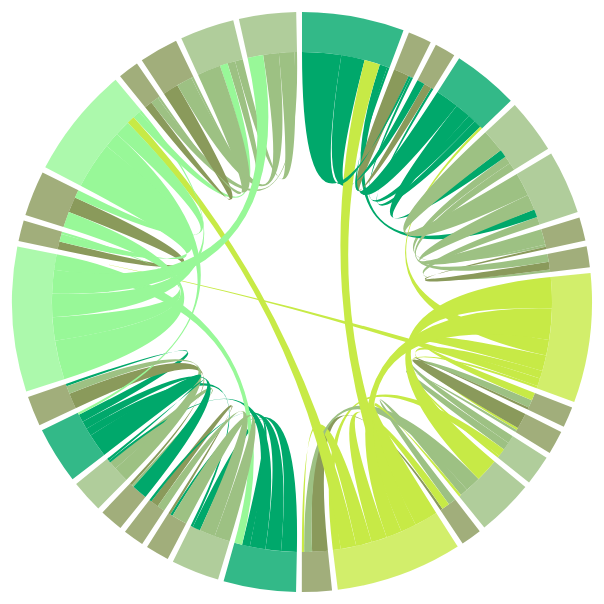
D3 v2 page, settled after 480 driven frames (8 s of simulated time); the page loaded 2 data file(s).


// ── tournament.js
var main = d3.select('#main');
var width = 880, height = 880,
//outerRadius = Math.min(width, height) / 2 - 10,
outerRadius = Math.min(width, height) / 2 - 150,
//innerRadius = outerRadius - 24;
innerRadius = outerRadius - 40;
 
var arc = d3.svg.arc()
		.innerRadius(innerRadius)
		.outerRadius(outerRadius);
 
var layout = d3.layout.chord()
		.padding(.02)
		.sortSubgroups(d3.descending)
		.sortChords(d3.ascending);
 
var path = d3.svg.chord()
.radius(innerRadius);

 
var svg = main.append("svg")
.attr("width", width)
.attr("height", height)
.append("g")
.attr("id", "circle")
.attr("transform", "translate(" + width / 2 + "," + height / 2 + ")");
 
svg.append("circle")
.attr("r", outerRadius);
 
d3.csv("teams.csv", function(countries) {
d3.json("matrix.json", function(matrix) {
 
// Compute the chord layout.
chord=layout.matrix(matrix);
 
// Add a group per neighborhood.
var group = svg.selectAll(".group")
.data(layout.groups)
.enter().append("g")
.attr("class", "group")
.on("mouseover", mouseover);
 
//Add a mouseover title.
group.append("title").text(function(d, i) {
   return countries[i].name + " scores : " + d.value.toFixed(0);
 });
 
// Add the group arc.
var colors =  {group: '#8A9A5B', round16: '#9DC183',
    quarterFinal: '#00A86B', semiFinal: '#98F898', final: '#C7EA46'};
var groupPath = group.append("path")
.attr("id", function(d, i) { return "group" + i; })
.attr("d", arc)
.style("fill", function(d){
	return colors[countries[d.index].stage];
});
 
var groupCode = ["A", "B", "C", "D", "E", "F", "G", "H"];
var seperate = group.append("text")
		.filter(function(d){ return d.index%4 == 0;})
		.attr("dy", ".35em")
        .attr("class", "groupTitles")
        .attr("text-anchor", function(d) { return d.startAngle > Math.PI ? "end" : null; })
        .attr("transform", function(d) {
              return "rotate(" + (d.startAngle * 180 / Math.PI - 90) + ")"
              + "translate(" + (outerRadius+55) + ")"
              + (d.startAngle > Math.PI ? "rotate(180)" : "");
            })
        .text(function(d, i){return "Group "+groupCode[i];})
        .style("fill", "white")
        .style("font-family", "Futura")
        .style("font-size", "20px")
        .style("opacity", 0.3);

 group.append("text")
            .each(function(d){ d.angle = (d.startAngle + d.endAngle) / 2; })
            .attr("dy", ".35em")
            .attr("class", "titles")
            .attr("text-anchor", function(d) { return d.angle > Math.PI ? "end" : null; })
            .attr("transform", function(d) {
              return "rotate(" + (d.angle * 180 / Math.PI - 90) + ")"
              + "translate(" + (outerRadius + 10) + ")"
              + (d.angle > Math.PI ? "rotate(180)" : "");
            })
            .text(function(d,i){ return countries[i].name; })
            .style("font-size", "15px")
            .style('fill', 'white');

 
// Add the chords.

var chord = svg.selectAll(".chord")
.data(layout.chords)
.enter().append("path")
.attr("class", "chord")
.style("fill", function(d){
	if (countries[d.source.index].rank > countries[d.target.index].rank){
		var pathColor = colors[countries[d.source.index].stage];
	}else{
		var pathColor = colors[countries[d.target.index].stage]
	}
	return pathColor;
})
.style('stroke-width', 0)
.attr("d", path)
//*****add onclick value*****
.on("click", function(d){
	var teamA = countries[d.source.index].name;
	var teamB = countries[d.target.index].name;
	return teamA, teamB;
});

 
// Add an elaborate mouseover title for each chord.
 chord.append("title").text(function(d) {
 	if (countries[d.source.index].name == "England" && countries[d.target.index].name == "Belgium"){
 		return "England: Belgium  0:1/0:2";
 	}else if(countries[d.source.index].name == "Belgium" && countries[d.target.index].name == "England"){
 		return "Belgium:England  1:0/2:0";
 	}else {
			 return countries[d.source.index].name
			 + " : " + countries[d.target.index].name
			 + "  " + Math.floor(d.source.value)
			 + ":" + Math.floor(d.target.value);
			}
 });
 
function mouseover(d, i) {
		chord.classed("fade", function(p) {
				return p.source.index != i
				&& p.target.index != i;
				});
		}
		});
});



### data: teams.csv
name, stage, rank
Russia, quarterFinal, 3
Saudi Arabia, group, 1
Egypt, group, 1
Uruguay, quarterFinal, 3
Portugal, round16, 2
Spain, round16, 2
Morocco, group, 1
Iran, group, 1
France, final, 5
Australia, group, 1
Peru, group, 1
Denmark, round16, 2
Argentina, round16, 2
Iceland, group, 1
Croatia, final, 5
Nigeria, group, 1
Brazil, quarterFinal, 3
Switzerland, round16, 2
Costa Rica, group, 1
Serbia, group, 1
Germany, group, 1
Mexico, round16, 2
Sweden, quarterFinal, 3
Korea, group, 1
Belgium, semiFinal, 4
Panama, group, 1
Tunisia, group, 1
England, semiFinal, 4
Poland, group, 1
Senegal, group, 1
Columbia, round16, 2
Japan, round16, 2

### data: matrix.json
[
 [
  0,
  5,
  3,
  0.3,
  0,
  1,
  0,
  0,
  "... 24 more items"
 ],
 [
  0.3,
  0,
  2,
  0.3,
  0,
  0,
  0,
  0,
  "... 24 more items"
 ],
 [
  1,
  1,
  0,
  0.3,
  0,
  0,
  0,
  0,
  "... 24 more items"
 ],
 [
  3,
  1,
  1,
  0,
  2,
  0,
  0,
  0,
  "... 24 more items"
 ],
 [
  0,
  0,
  0,
  1,
  0,
  3,
  1,
  1,
  "... 24 more items"
 ],
 [
  1,
  0,
  0,
  0,
  3,
  0,
  2,
  1,
  "... 24 more items"
 ],
 [
  0,
  0,
  0,
  0,
  0.3,
  2,
  0,
  0.3,
  "... 24 more items"
 ],
 [
  0,
  0,
  0,
  0,
  1,
  0.3,
  1,
  0,
  "... 24 more items"
 ],
 "... 24 more items"
]